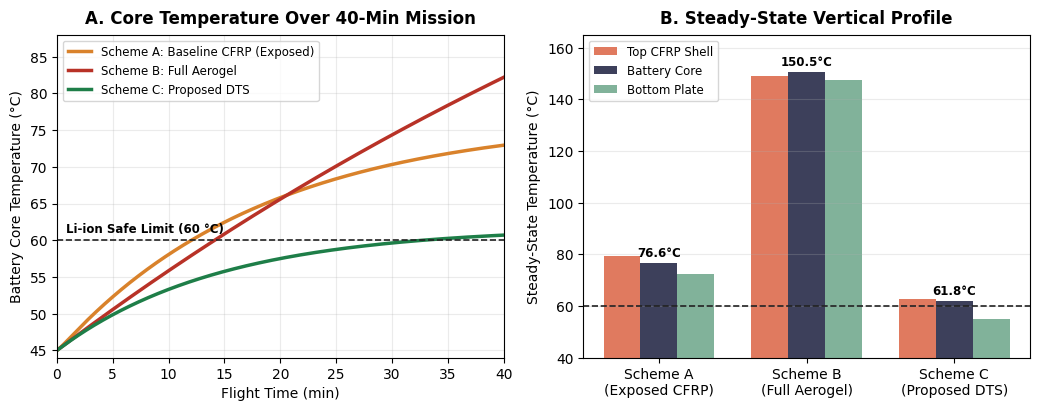

Reproduce this figure in Python.
"""
Directional Thermal Shield (DTS) - 3-Node Military UAV Thermal Simulation
=========================================================================
Airframe Material: Carbon Fiber Reinforced Polymer (CFRP) with Tactical Matte
                   Grey Low-Observable Coating (alpha = 0.78, cp = 1050 J/kgK)

Nodes:
  1. T_top  : Top CFRP battery housing / upper interface [C]
  2. T_core : Internal 6S 10Ah LiPo cell stack [C]
  3. T_bot  : Bottom CFRP housing / copper spreader plate [C]
"""
import numpy as np
import matplotlib
matplotlib.use("Agg")
import matplotlib.pyplot as plt

# ---------------- Boundary & Military UAV Parameters ----------------
T_AMB   = 45.0      # Ambient air temp [C] (Desert theater / Saudi summer)
G_SUN   = 1000.0    # Solar irradiance [W/m2]
H_CONV  = 15.0      # Flight convection coeff. [W/m2K]
Q_GEN   = 20.0      # Internal Joule heat load during tactical cruise [W]

# Military UAV Airframe: CFRP with Tactical Matte Grey Coating
ALPHA   = 0.78      # Solar absorptivity (tactical matte grey CARC finish)
CP_CFRP = 1050.0    # Specific heat of CFRP composite [J/kgK]

# Battery geometry & thermal mass (6S 10Ah LiPo pack in CFRP bay)
L, W, H = 0.20, 0.10, 0.06
A_TOP   = L * W                     # 0.020 m2
A_BOT   = L * W                     # 0.020 m2
A_SIDE  = 2 * (L * H) + 2 * (W * H) # 0.036 m2

M_CORE, CP_CORE = 1.08, 1000.0      # Cell core mass [kg], specific heat [J/kgK]
M_CASE          = 0.06              # Top/bottom 1.8 mm CFRP shell mass each [kg]

# ---------------- Shield Materials & Mass Calculation ----------------
K_AERO, T_AERO, RHO_AERO = 0.018, 0.005, 120.0   # 5 mm Silica Aerogel
K_TIM,  T_TIM,  RHO_TIM  = 3.0,   0.001, 2000.0  # 1 mm Thermal Interface Pad
RHO_CU, CP_CU            = 8960.0, 385.0         # Copper spreader & fins

# Copper spreader (0.5 mm base) + 12 thin fins (0.4 mm thick -> 0.10 m2 effective area)
A_BOT_FINS = 0.10   # Effective finned convection area [m2]
ETA_FIN    = 0.85   # Fin efficiency

MASS_AERO = A_TOP * T_AERO * RHO_AERO                                  # 12 g
MASS_TIM  = A_BOT * T_TIM * RHO_TIM                                    # 40 g
# Fins are two-sided: convection area = 2 x fin plate area, so material area = (A_BOT_FINS - A_BOT)/2
MASS_CU   = (A_BOT * 0.0005 + (A_BOT_FINS - A_BOT) / 2 * 0.0004) * RHO_CU  # 233 g
MASS_DTS  = MASS_AERO + MASS_TIM + MASS_CU                             # 285 g

# Internal cell-to-face thermal conductance [W/K]
UA_INT = 2.0  # R_int = 0.50 K/W across cell stack

# Operational limits & time settings
T_SAFE   = 60.0
T_DANGER = 80.0
DT       = 0.5
T_END    = 40 * 60  # 40-minute UAV mission [s]


def get_scheme_params(scheme):
    """Return conductances (W/K) and node heat capacities (J/K)."""
    t_sol = T_AMB + (ALPHA * G_SUN) / H_CONV  # 97.0 C under tactical matte grey CFRP

    c_top  = M_CASE * CP_CFRP
    c_core = M_CORE * CP_CORE
    c_bot  = M_CASE * CP_CFRP

    # External top resistance
    r_top_conv = 1.0 / (H_CONV * A_TOP)
    r_top_ins  = (T_AERO / (K_AERO * A_TOP)) if scheme in ("B", "C") else 0.0
    ua_top_ext = 1.0 / (r_top_ins + r_top_conv)

    # Side resistance (coupled directly to core)
    r_side_conv = 1.0 / (H_CONV * A_SIDE)
    r_side_ins  = (T_AERO / (K_AERO * A_SIDE)) if scheme == "B" else 0.0
    ua_side_ext = 1.0 / (r_side_ins + r_side_conv)

    # Core-to-bottom & external bottom resistance
    if scheme == "A":
        ua_core_bot = UA_INT
        ua_bot_ext  = H_CONV * A_BOT
    elif scheme == "B":
        ua_core_bot = UA_INT
        ua_bot_ext  = 1.0 / (T_AERO / (K_AERO * A_BOT) + 1.0 / (H_CONV * A_BOT))
    elif scheme == "C":
        r_tim = T_TIM / (K_TIM * A_BOT)
        ua_core_bot = 1.0 / (1.0 / UA_INT + r_tim)
        ua_bot_ext  = H_CONV * A_BOT_FINS * ETA_FIN
        c_bot += MASS_CU * CP_CU
    else:
        raise ValueError(scheme)

    return {
        "t_sol": t_sol,
        "c": (c_top, c_core, c_bot),
        "ua_top_ext": ua_top_ext,
        "ua_core_top": UA_INT,
        "ua_side_ext": ua_side_ext,
        "ua_core_bot": ua_core_bot,
        "ua_bot_ext": ua_bot_ext,
    }


def simulate_3node(scheme):
    p = get_scheme_params(scheme)
    c_top, c_core, c_bot = p["c"]
    n = int(T_END / DT)

    T = np.full((n + 1, 3), T_AMB)  # columns: [T_top, T_core, T_bot]
    for i in range(n):
        tt, tc, tb = T[i]
        q_top_in   = p["ua_top_ext"] * (p["t_sol"] - tt)
        q_top_core = p["ua_core_top"] * (tt - tc)
        q_side_out = p["ua_side_ext"] * (tc - T_AMB)
        q_core_bot = p["ua_core_bot"] * (tc - tb)
        q_bot_out  = p["ua_bot_ext"] * (tb - T_AMB)

        T[i + 1, 0] = tt + DT * (q_top_in - q_top_core) / c_top
        T[i + 1, 1] = tc + DT * (Q_GEN + q_top_core - q_side_out - q_core_bot) / c_core
        T[i + 1, 2] = tb + DT * (q_core_bot - q_bot_out) / c_bot

    t_min = np.arange(n + 1) * DT / 60.0
    return t_min, T, p


def steady_state_3node(scheme):
    p = get_scheme_params(scheme)
    G = np.array([
        [p["ua_top_ext"] + p["ua_core_top"], -p["ua_core_top"], 0.0],
        [-p["ua_core_top"], p["ua_core_top"] + p["ua_side_ext"] + p["ua_core_bot"], -p["ua_core_bot"]],
        [0.0, -p["ua_core_bot"], p["ua_core_bot"] + p["ua_bot_ext"]]
    ])
    b = np.array([
        p["ua_top_ext"] * p["t_sol"],
        Q_GEN + p["ua_side_ext"] * T_AMB,
        p["ua_bot_ext"] * T_AMB
    ])
    return np.linalg.solve(G, b)


if __name__ == "__main__":
    labels = {
        "A": "Scheme A: Baseline CFRP (Exposed)",
        "B": "Scheme B: Full Aerogel",
        "C": "Scheme C: Proposed DTS"
    }
    colors = {"A": "#d9822b", "B": "#b83227", "C": "#1e7e48"}

    sim_data = {k: simulate_3node(k) for k in labels}
    ss_data  = {k: steady_state_3node(k) for k in labels}

    # ---- Poster-Ready 2-Panel Figure ----
    plt.rcParams.update({"font.sans-serif": "Arial", "font.size": 10})
    fig, (ax1, ax2) = plt.subplots(1, 2, figsize=(10.5, 4.2), dpi=300)

    # Panel 1: Transient Core Temperature
    for k, (t, T, _) in sim_data.items():
        ax1.plot(t, T[:, 1], lw=2.5, color=colors[k], label=labels[k])
    ax1.axhline(T_SAFE, color="#222222", ls="--", lw=1.2)
    ax1.text(0.8, T_SAFE + 1.0, "Li-ion Safe Limit (60 °C)", fontsize=8.5, fontweight="bold")
    ax1.set_title("A. Core Temperature Over 40-Min Mission", fontweight="bold", pad=8)
    ax1.set_xlabel("Flight Time (min)")
    ax1.set_ylabel("Battery Core Temperature (°C)")
    ax1.set_xlim(0, 40)
    ax1.set_ylim(44, 88)
    ax1.grid(alpha=0.25)
    ax1.legend(loc="upper left", frameon=True, fontsize=8.5)

    # Panel 2: Steady-State Top vs. Core vs. Bottom Temperatures
    x = np.arange(3)
    width = 0.25
    t_tops  = [ss_data[k][0] for k in labels]
    t_cores = [ss_data[k][1] for k in labels]
    t_bots  = [ss_data[k][2] for k in labels]

    ax2.bar(x - width, t_tops,  width, label="Top CFRP Shell", color="#e07a5f")
    ax2.bar(x,         t_cores, width, label="Battery Core", color="#3d405b")
    ax2.bar(x + width, t_bots,  width, label="Bottom Plate", color="#81b29a")
    ax2.axhline(T_SAFE, color="#222222", ls="--", lw=1.2)

    for idx, val in enumerate(t_cores):
        ax2.text(idx, val + 2.5, f"{val:.1f}°C", ha="center", fontsize=8.5, fontweight="bold")

    ax2.set_title("B. Steady-State Vertical Profile", fontweight="bold", pad=8)
    ax2.set_xticks(x)
    ax2.set_xticklabels(["Scheme A\n(Exposed CFRP)", "Scheme B\n(Full Aerogel)", "Scheme C\n(Proposed DTS)"])
    ax2.set_ylabel("Steady-State Temperature (°C)")
    ax2.set_ylim(40, 165)
    ax2.grid(axis="y", alpha=0.25)
    ax2.legend(loc="upper left", frameon=True, fontsize=8.5)

    fig.tight_layout()
    fig.savefig("poster_results_plot.png", dpi=300)

    # ---- Console Summary ----
    print(f"Airframe: Tactical Matte Grey CFRP (alpha={ALPHA}, T_sol={45 + ALPHA*1000/15:.1f} C)")
    print(f"Total DTS Shield Mass: {MASS_DTS*1000:.1f} g (+{MASS_DTS/1.20*100:.1f}% of 1.2 kg pack)")
    print("-" * 84)
    print(f"{'Scheme':<32}{'T_core@40m':>11}{'T_core_SS':>11}{'Top-Bot dT':>12}{'Peak Rise':>11}")
    print("-" * 84)
    rise_A = sim_data["A"][1][-1, 1] - T_AMB
    for k in labels:
        t_40 = sim_data[k][1][-1, 1]
        tt, tc, tb = ss_data[k]
        rise = t_40 - T_AMB
        print(f"{labels[k]:<32}{t_40:>10.1f}C{tc:>10.1f}C{tt - tb:>11.1f}C{rise:>10.1f}K")
    rise_C = sim_data["C"][1][-1, 1] - T_AMB
    print("-" * 84)
    print(f"40-min Core Temperature-Rise Reduction (C vs A): {(rise_A - rise_C)/rise_A*100:.1f}%")
